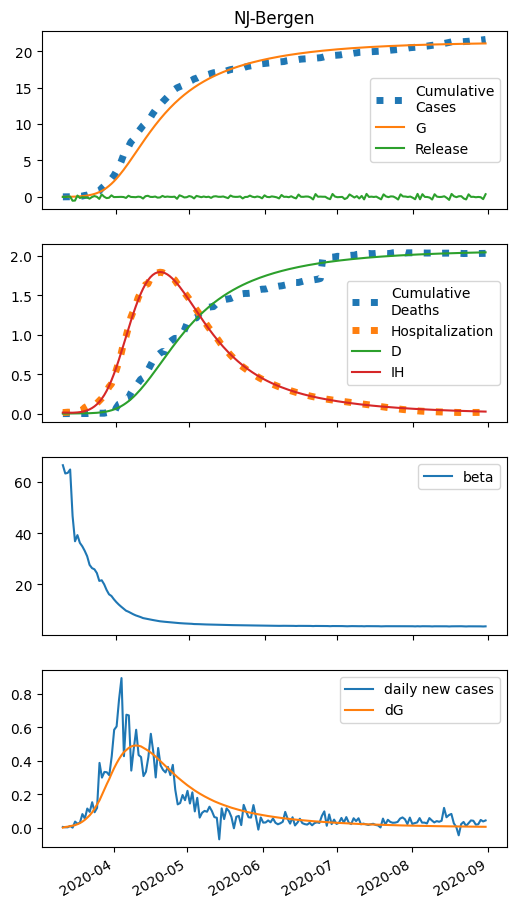

The table this chart was drawn from, first rows:
series, 2020-03-10, 2020-03-11, 2020-03-12, 2020-03-13, 2020-03-14, 2020-03-15, 2020-03-16, 2020-03-17, 2020-03-18, 2020-03-19, 2020-03-20, 2020-03-21, 2020-03-22, 2020-03-23, 2020-03-24, 2020-03-25, 2020-03-26, 2020-03-27, 2020-03-28, 2020-03-29, 2020-03-30, 2020-03-31, 2020-04-01
S, 44527, 44533, 44562, 44013, 43485, 43638, 43443, 43344, 43203, 43014, 42652, 42492, 42429, 42216, 41675, 41727, 41391, 40823, 40278, 40036, 39500, 38957, 38402
E, 0.0, 21.18, 31.3, 48.28, 64.03, 81.88, 112.5, 148.8, 196.3, 255.6, 327.2, 405.1, 501.7, 623.6, 761.7, 893.7, 1073, 1257, 1429, 1595, 1781, 1951, 2107
I, 7.0, 4.749, 7.088, 10.52, 15.95, 22.51, 30.22, 41.05, 55, 73.14, 96.28, 125, 158.8, 199.3, 249.1, 308, 372.1, 448.3, 533.6, 622.9, 713.7, 809.2, 905.2
A, 0.0, 0.0, 0.4313, 1.051, 1.993, 3.217, 4.756, 6.857, 9.612, 13.22, 17.9, 23.85, 31.14, 40.11, 51.21, 64.67, 80.28, 98.92, 120.6, 144.8, 171.5, 200.9, 232.6
IH, 14.0, 13.27, 12.2, 11.77, 12.08, 13.44, 15.9, 19.52, 24.77, 32, 41.77, 54.67, 71.37, 92.28, 118.1, 150, 188.8, 234.5, 288.5, 351.4, 422.6, 501.1, 586.8
IN, 0.8515, 1.603, 1.993, 2.621, 3.593, 5.112, 7.251, 10.08, 13.89, 18.95, 25.62, 34.33, 45.51, 59.48, 76.75, 98.04, 124, 154.7, 191.1, 233.6, 281.9, 335.7, 394.7
D, 1.0, 1.333, 1.649, 1.939, 2.219, 2.506, 2.826, 3.204, 3.668, 4.257, 5.019, 6.012, 7.313, 9.01, 11.21, 14.01, 17.58, 22.07, 27.65, 34.51, 42.87, 52.92, 64.84
R, 0.0, 1.895, 3.785, 5.601, 7.459, 9.509, 11.96, 15.04, 19, 24.19, 31.05, 40.12, 52.11, 67.85, 88.27, 114.5, 147.8, 189.8, 241.9, 306.2, 384.4, 478.6, 590.2
G, 7.0, 7.0, 10.87, 16.58, 25.4, 37.09, 52.04, 72.58, 99.74, 135.6, 182.2, 242, 315.9, 407.5, 521.4, 660.4, 823.6, 1019, 1249, 1510, 1801, 2126, 2482
H, 0.0, -26.3, 26.63, 43.96, -525.8, -503.1, 183.8, -147.6, -39.3, -63.76, -89.52, -239.1, -15.28, 115.2, 11.01, -275.9, 338.4, 24.13, -165.3, -117.8, 213.2, -26.52, -11.4
beta, 66.58, 63.34, 63.58, 64.91, 46.76, 36.84, 39.25, 36.23, 34.88, 33.1, 30.99, 27.61, 26.35, 25.88, 24.41, 21.35, 21.61, 20.02, 17.82, 16.11, 15.46, 14.18, 13.08
